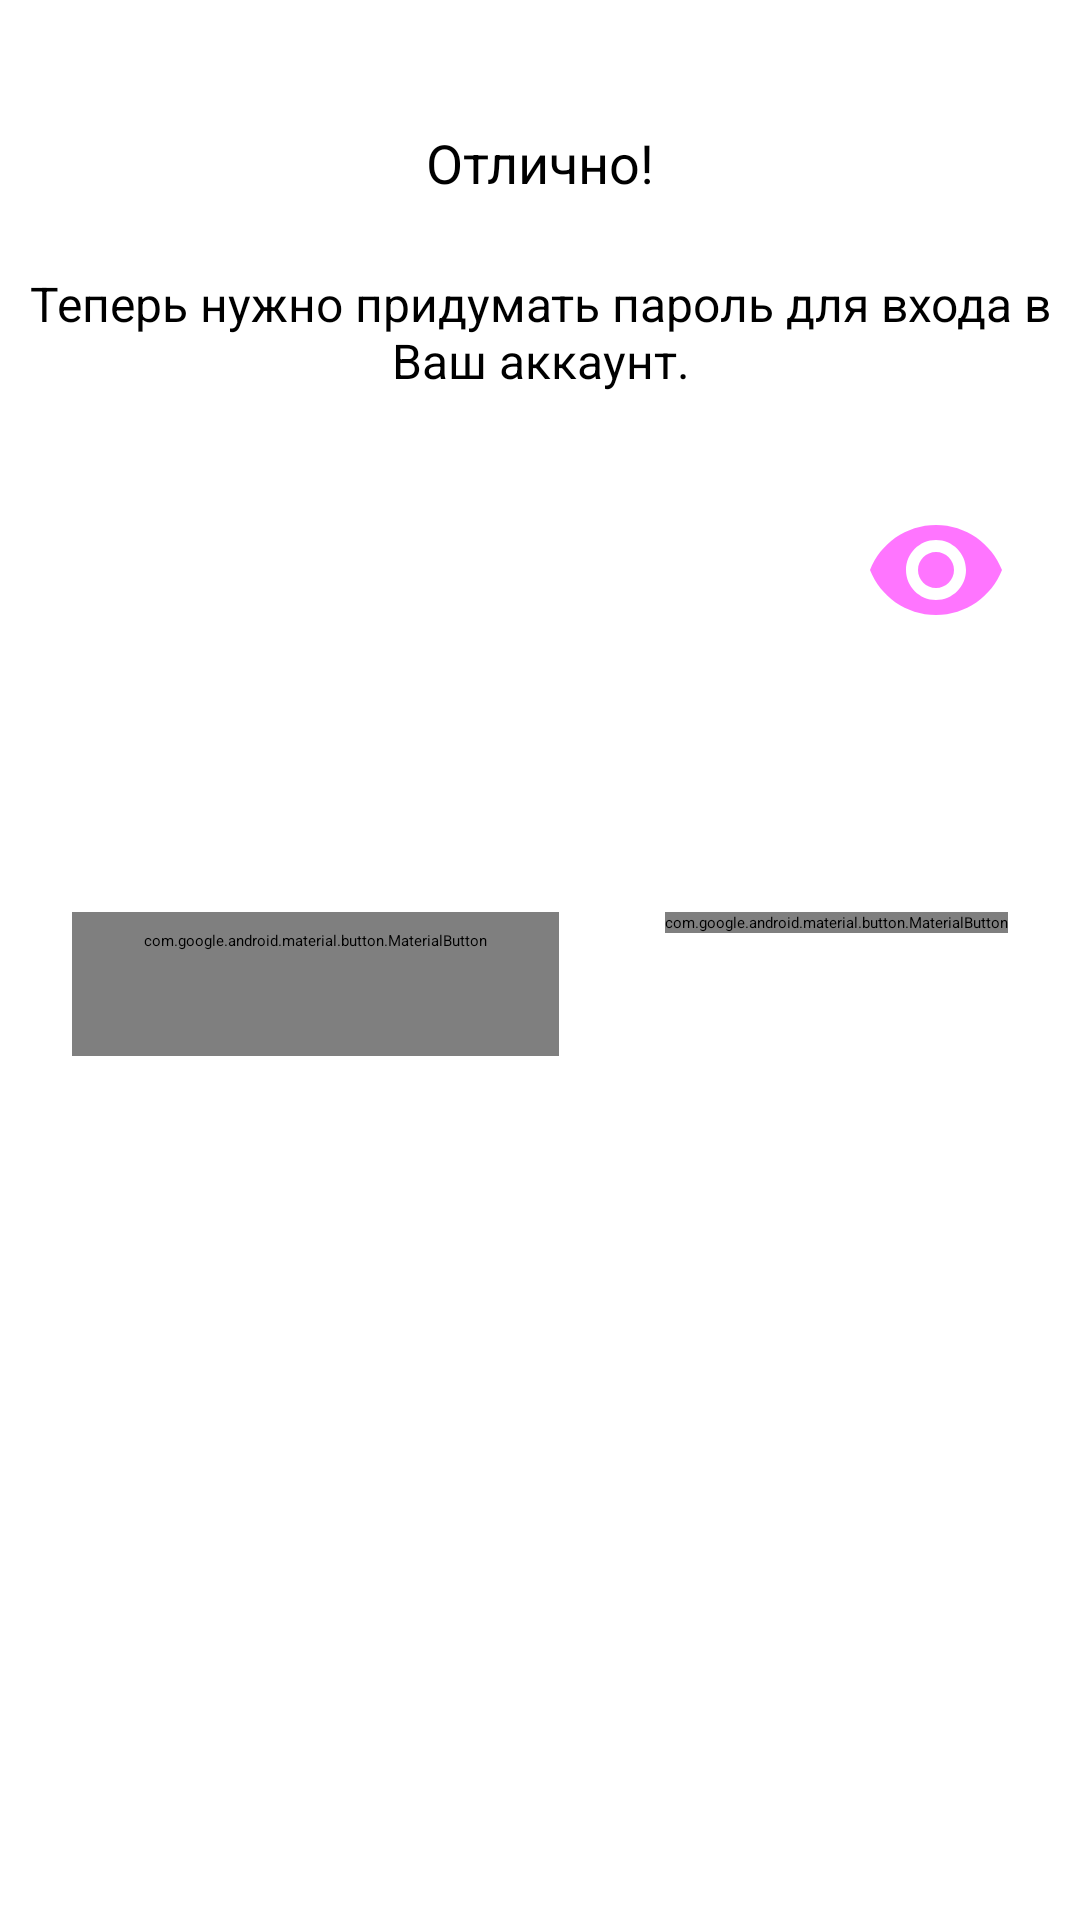

Reconstruct the res/layout file that produces this screen, plus the resources it refers to.
<!-- AndroidManifest.xml: application theme Theme.NekoOnline -->
<!-- res/layout/create_password_fragment.xml -->
<?xml version="1.0" encoding="utf-8"?>
<androidx.constraintlayout.widget.ConstraintLayout xmlns:android="http://schemas.android.com/apk/res/android"
    xmlns:app="http://schemas.android.com/apk/res-auto"
    android:layout_width="match_parent"
    android:layout_height="match_parent">

    <com.google.android.material.textview.MaterialTextView
        android:id="@+id/textView"
        android:layout_width="wrap_content"
        android:layout_height="wrap_content"
        android:layout_marginTop="42dp"
        android:text="Отлично!"
        android:textSize="18sp"
        app:layout_constraintEnd_toEndOf="parent"
        app:layout_constraintHorizontal_bias="0.5"
        app:layout_constraintStart_toStartOf="parent"
        app:layout_constraintTop_toTopOf="parent" />

    <TextView
        android:id="@+id/textView12"
        android:layout_width="wrap_content"
        android:layout_height="wrap_content"
        android:gravity="center"
        android:layout_marginStart="24dp"
        android:layout_marginTop="24dp"
        android:layout_marginEnd="24dp"
        android:text="Теперь нужно придумать пароль для входа в Ваш аккаунт."
        android:textSize="16sp"
        app:layout_constraintEnd_toEndOf="parent"
        app:layout_constraintHorizontal_bias="0.5"
        app:layout_constraintStart_toStartOf="parent"
        app:layout_constraintTop_toBottomOf="@+id/textView" />

    <com.google.android.material.textfield.TextInputLayout
        android:id="@+id/password_text_input_layout_1"
        style="?attr/textInputFilledStyle"
        android:layout_width="match_parent"
        android:layout_height="wrap_content"
        android:layout_marginStart="24dp"
        android:layout_marginTop="24dp"
        android:layout_marginEnd="24dp"
        android:hint="Придумайте пароль"
        app:endIconMode="password_toggle"
        app:layout_constraintEnd_toEndOf="parent"
        app:layout_constraintStart_toStartOf="parent"
        app:layout_constraintTop_toBottomOf="@id/textView12">

    <com.google.android.material.textfield.TextInputEditText
        android:id="@+id/edit_text_1"
        android:layout_width="match_parent"
        android:layout_height="wrap_content"
        android:inputType="textPassword" />

    </com.google.android.material.textfield.TextInputLayout>

    <com.google.android.material.textfield.TextInputLayout
        android:id="@+id/password_text_input_layout_2"
        style="?attr/textInputFilledStyle"
        android:layout_width="match_parent"
        android:layout_height="wrap_content"
        android:layout_marginStart="24dp"
        android:layout_marginTop="24dp"
        android:layout_marginEnd="24dp"
        android:hint="Повторите пароль"
        app:layout_constraintEnd_toEndOf="parent"
        app:layout_constraintStart_toStartOf="parent"
        app:layout_constraintTop_toBottomOf="@id/password_text_input_layout_1">

        <com.google.android.material.textfield.TextInputEditText
            android:id="@+id/edit_text_2"
            android:layout_width="match_parent"
            android:layout_height="wrap_content"
            android:inputType="textPassword" />

    </com.google.android.material.textfield.TextInputLayout>

    <com.google.android.material.button.MaterialButton
        android:id="@+id/next_button"
        android:layout_width="wrap_content"
        android:layout_height="wrap_content"
        android:layout_marginTop="48dp"
        android:layout_marginEnd="24dp"
        android:text="Далее"
        android:enabled="false"
        app:icon="@drawable/ic_arrow_forward"
        app:layout_constraintEnd_toEndOf="parent"
        app:layout_constraintTop_toBottomOf="@+id/password_text_input_layout_2" />

    <com.google.android.material.button.MaterialButton
        style="@style/Widget.Material3.Button.OutlinedButton"
        android:id="@+id/cancel_button"
        android:layout_width="wrap_content"
        android:layout_height="wrap_content"
        android:layout_marginStart="24dp"
        android:layout_marginTop="48dp"
        android:text="Отмена"
        app:icon="@drawable/ic_undo"
        app:layout_constraintStart_toStartOf="parent"
        app:layout_constraintTop_toBottomOf="@+id/password_text_input_layout_2" />

</androidx.constraintlayout.widget.ConstraintLayout>
<!-- resources referenced by this layout -->
<resources>
  <!-- drawable ic_arrow_forward (drawable) -->
  <vector xmlns:android="http://schemas.android.com/apk/res/android"
      android:width="24dp"
      android:height="24dp"
      android:viewportWidth="960"
      android:viewportHeight="960"
      android:tint="?android:attr/colorControlNormal">
    <path
        android:pathData="M647,520L160,520v-80h487L423,216l57,-56 320,320 -320,320 -57,-56 224,-224Z"
        android:fillColor="#e3e3e3"/>
  </vector>
  <!-- drawable ic_undo (drawable) -->
  <vector xmlns:android="http://schemas.android.com/apk/res/android"
      android:width="24dp"
      android:height="24dp"
      android:viewportWidth="960"
      android:viewportHeight="960"
      android:tint="?android:attr/colorControlNormal">
    <path
        android:pathData="M280,760v-80h284q63,0 109.5,-40T720,540q0,-60 -46.5,-100T564,400L312,400l104,104 -56,56 -200,-200 200,-200 56,56 -104,104h252q97,0 166.5,63T800,540q0,94 -69.5,157T564,760L280,760Z"
        android:fillColor="#e3e3e3"/>
  </vector>
  <color name="md_theme_primary">#4C662B</color>
  <color name="md_theme_onPrimary">#FFFFFF</color>
  <color name="md_theme_primaryContainer">#CDEDA3</color>
  <color name="md_theme_onPrimaryContainer">#354E16</color>
  <color name="md_theme_secondary">#586249</color>
  <color name="md_theme_onSecondary">#FFFFFF</color>
  <color name="md_theme_secondaryContainer">#DCE7C8</color>
  <color name="md_theme_onSecondaryContainer">#404A33</color>
  <color name="md_theme_tertiary">#386663</color>
  <color name="md_theme_onTertiary">#FFFFFF</color>
  <color name="md_theme_tertiaryContainer">#BCECE7</color>
  <color name="md_theme_onTertiaryContainer">#1F4E4B</color>
  <color name="md_theme_error">#BA1A1A</color>
  <color name="md_theme_onError">#FFFFFF</color>
  <color name="md_theme_errorContainer">#FFDAD6</color>
  <color name="md_theme_onErrorContainer">#93000A</color>
  <color name="md_theme_background">#F9FAEF</color>
  <color name="md_theme_onBackground">#1A1C16</color>
  <color name="md_theme_surface">#F9FAEF</color>
  <color name="md_theme_onSurface">#1A1C16</color>
  <color name="md_theme_surfaceVariant">#E1E4D5</color>
  <color name="md_theme_onSurfaceVariant">#44483D</color>
  <color name="md_theme_outline">#75796C</color>
  <color name="md_theme_outlineVariant">#C5C8BA</color>
  <color name="md_theme_inverseSurface">#2F312A</color>
  <color name="md_theme_inverseOnSurface">#F1F2E6</color>
  <color name="md_theme_inversePrimary">#B1D18A</color>
  <color name="md_theme_primaryFixed">#CDEDA3</color>
  <color name="md_theme_onPrimaryFixed">#102000</color>
  <color name="md_theme_primaryFixedDim">#B1D18A</color>
  <color name="md_theme_onPrimaryFixedVariant">#354E16</color>
  <color name="md_theme_secondaryFixed">#DCE7C8</color>
  <color name="md_theme_onSecondaryFixed">#151E0B</color>
  <color name="md_theme_secondaryFixedDim">#BFCBAD</color>
  <color name="md_theme_onSecondaryFixedVariant">#404A33</color>
  <color name="md_theme_tertiaryFixed">#BCECE7</color>
  <color name="md_theme_onTertiaryFixed">#00201E</color>
  <color name="md_theme_tertiaryFixedDim">#A0D0CB</color>
  <color name="md_theme_onTertiaryFixedVariant">#1F4E4B</color>
  <color name="md_theme_surfaceDim">#DADBD0</color>
  <color name="md_theme_surfaceBright">#F9FAEF</color>
  <color name="md_theme_surfaceContainerLowest">#FFFFFF</color>
  <color name="md_theme_surfaceContainerLow">#F3F4E9</color>
  <color name="md_theme_surfaceContainer">#EEEFE3</color>
  <color name="md_theme_surfaceContainerHigh">#E8E9DE</color>
  <color name="md_theme_surfaceContainerHighest">#E2E3D8</color>
</resources>
